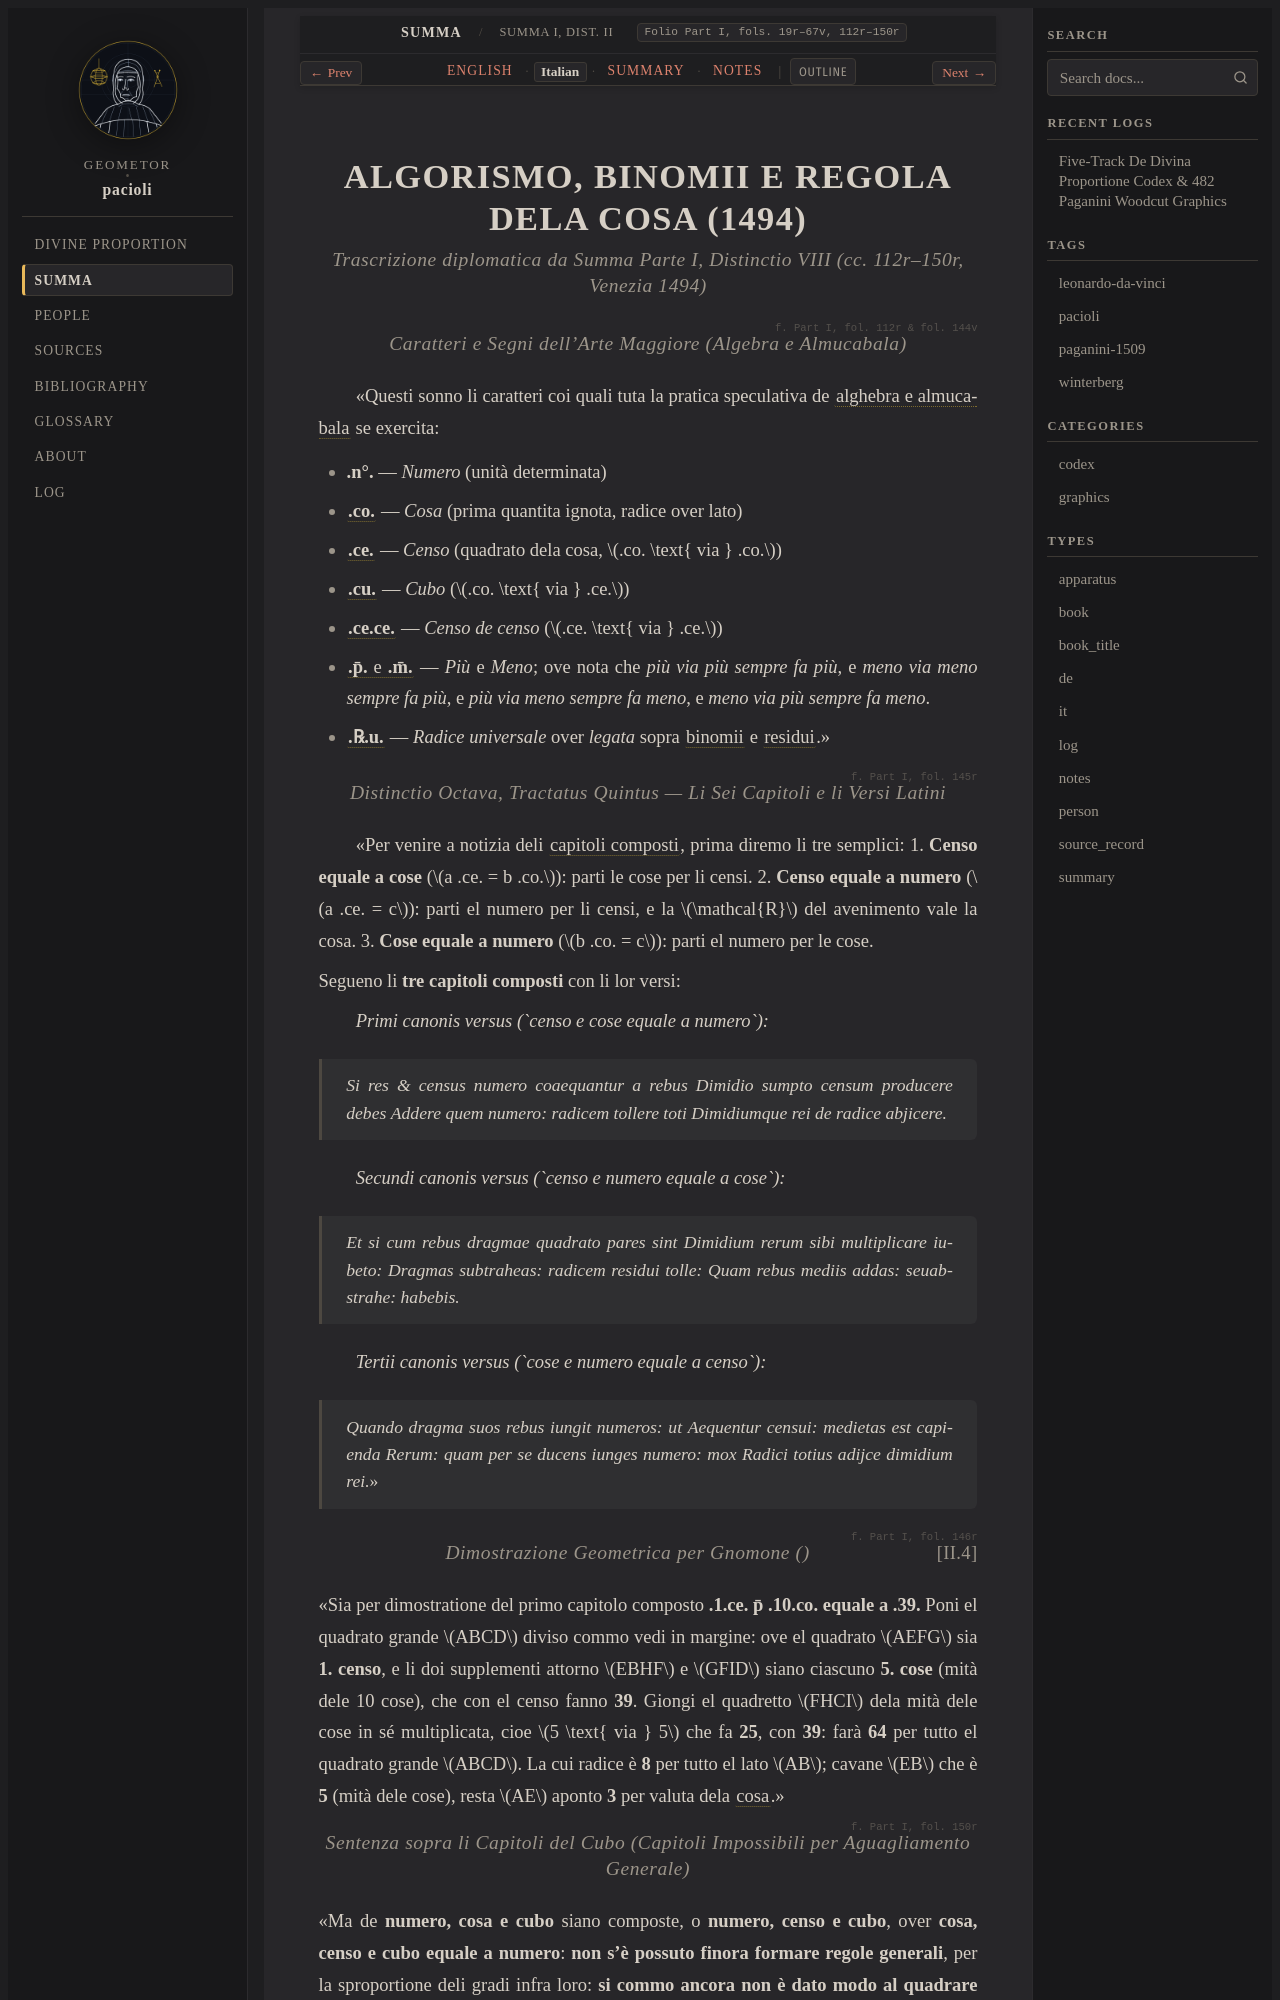

repository: geometor/pacioli · page: summa_1494/dist_02_algebra_cosa/it.html · generator: sphinx

:type: it
:layout: book
:canonical_id: Summa I, Dist. II–V & VIII
:folio: Part I, fols. 19r–67v, 112r–150r

.. _summa-unit-02-it:

ALGORISMO, BINOMII E REGOLA DELA COSA (1494)
============================================

.. rubric:: Trascrizione diplomatica da *Summa* Parte I, *Distinctio VIII* (cc. 112r–150r, Venezia 1494)

.. folio:: Part I, fol. 112r & fol. 144v

.. rubric:: Caratteri e Segni dell'Arte Maggiore (*Algebra e Almucabala*)

«Questi sonno li caratteri coi quali tuta la pratica speculativa de :term:`alghebra e almucabala <cosa>` se exercita:

- **.n°.** — *Numero* (unità determinata)
- :term:`**.co.** <cosa>` — *Cosa* (prima quantita ignota, radice over lato)
- :term:`**.ce.** <censo>` — *Censo* (quadrato dela cosa, :math:`.co. \text{ via } .co.`)
- :term:`**.cu.** <cubo>` — *Cubo* (:math:`.co. \text{ via } .ce.`)
- :term:`**.ce.ce.** <censo-de-censo>` — *Censo de censo* (:math:`.ce. \text{ via } .ce.`)
- :term:`**.p̄.** e **.m̄.** <piu-e-meno>` — *Più* e *Meno*; ove nota che *più via più sempre fa più*, e *meno via meno sempre fa più*, e *più via meno sempre fa meno*, e *meno via più sempre fa meno*.
- :term:`**.℞.u.** <radice-universale>` — *Radice universale* over *legata* sopra :term:`binomii <binomio>` e :term:`residui <residuo>`.»

.. folio:: Part I, fol. 145r

.. rubric:: Distinctio Octava, Tractatus Quintus — Li Sei Capitoli e li Versi Latini

«Per venire a notizia deli :term:`capitoli composti <capitoli-composti>`, prima diremo li tre semplici:
1. **Censo equale a cose** (:math:`a .ce. = b .co.`): parti le cose per li censi.
2. **Censo equale a numero** (:math:`a .ce. = c`): parti el numero per li censi, e la :math:`\mathcal{R}` del avenimento vale la cosa.
3. **Cose equale a numero** (:math:`b .co. = c`): parti el numero per le cose.

Segueno li **tre capitoli composti** con li lor versi:

*Primi canonis versus (`censo e cose equale a numero`):*

   *Si res & census numero coaequantur a rebus*
   *Dimidio sumpto censum producere debes*
   *Addere quem numero: radicem tollere toti*
   *Dimidiumque rei de radice abjicere.*

*Secundi canonis versus (`censo e numero equale a cose`):*

   *Et si cum rebus dragmae quadrato pares sint*
   *Dimidium rerum sibi multiplicare iubeto:*
   *Dragmas subtraheas: radicem residui tolle:*
   *Quam rebus mediis addas: seuabstrahe: habebis.*

*Tertii canonis versus (`cose e numero equale a censo`):*

   *Quando dragma suos rebus iungit numeros: ut*
   *Aequentur censui: medietas est capienda*
   *Rerum: quam per se ducens iunges numero: mox*
   *Radici totius adijce dimidium rei.*»

.. folio:: Part I, fol. 146r

.. rubric:: Dimostrazione Geometrica per Gnomone (:just:`II.4`)
